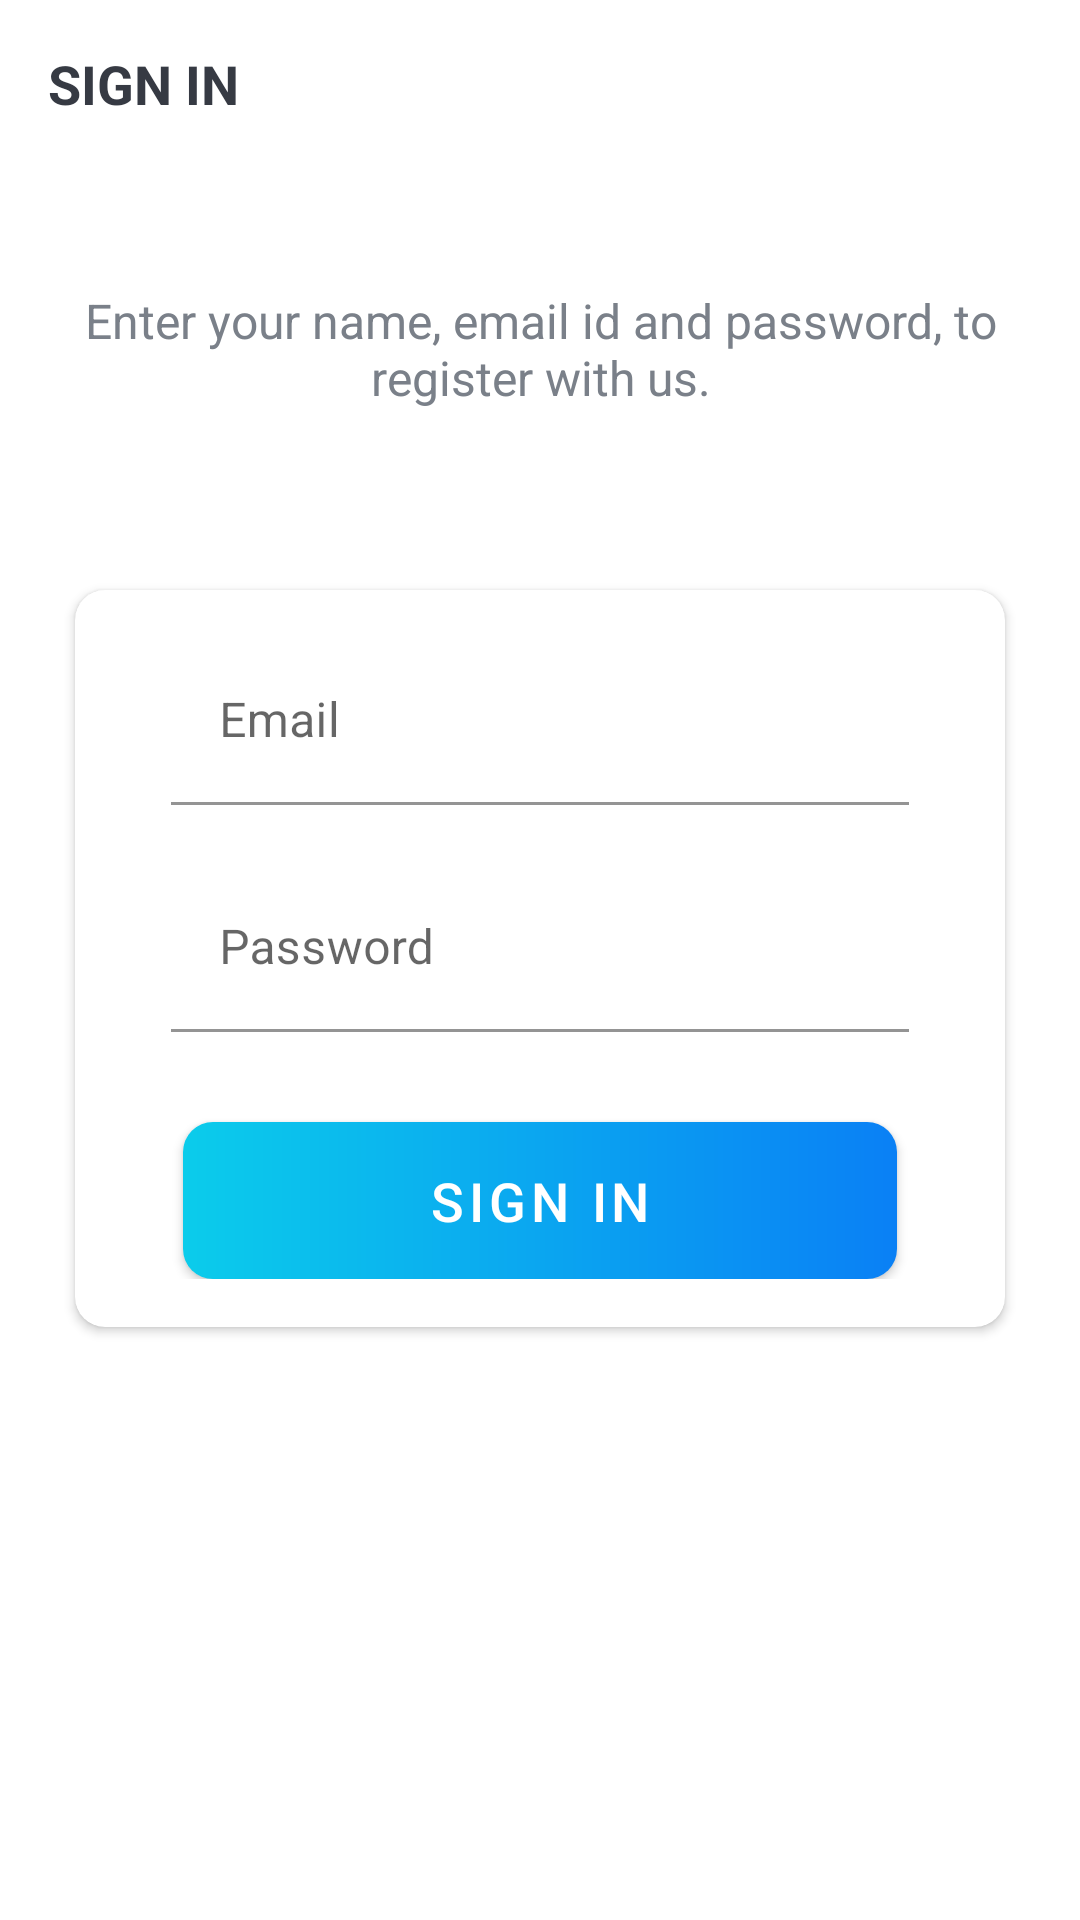

The Android layout XML behind this screen, and the referenced resources:
<!-- AndroidManifest.xml: activity theme Theme.Trello.NoActionBar -->
<!-- res/layout/activity_sign_in.xml -->
<?xml version="1.0" encoding="utf-8"?>
<LinearLayout xmlns:android="http://schemas.android.com/apk/res/android"
    xmlns:app="http://schemas.android.com/apk/res-auto"
    xmlns:tools="http://schemas.android.com/tools"
    android:layout_width="match_parent"
    android:layout_height="match_parent"
    android:background="@drawable/ic_background"
    android:orientation="vertical"
    tools:context=".activities.SignInActivity">

    <androidx.appcompat.widget.Toolbar
        android:id="@+id/toolbar_sign_in_activity"
        android:layout_width="match_parent"
        android:layout_height="?attr/actionBarSize">

        <TextView
            android:id="@+id/tv_title"
            android:layout_width="match_parent"
            android:layout_height="match_parent"
            android:gravity="center_vertical"
            android:text="@string/sign_in"
            android:textColor="@color/primary_text_color"
            android:textSize="@dimen/toolbar_title_text_size"
            android:textStyle="bold" />

    </androidx.appcompat.widget.Toolbar>

    <LinearLayout
        android:layout_width="match_parent"
        android:layout_height="match_parent"
        android:layout_gravity="center"
        android:layout_marginTop="@dimen/authentication_screen_content_marginTop"
        android:orientation="vertical">

        <TextView
            android:layout_width="match_parent"
            android:layout_height="wrap_content"
            android:gravity="center"
            android:text="@string/sign_in_description_text"
            android:textColor="@color/secondary_text_color"
            android:textSize="@dimen/authentication_description_text_size" />

        <androidx.cardview.widget.CardView
            android:layout_width="match_parent"
            android:layout_height="wrap_content"
            android:layout_marginStart="@dimen/authentication_screen_marginStartEnd"
            android:layout_marginTop="@dimen/authentication_screen_marginTop"
            android:layout_marginEnd="@dimen/authentication_screen_marginStartEnd"
            android:elevation="@dimen/card_view_elevation"
            app:cardCornerRadius="@dimen/card_view_corner_radius">

            <LinearLayout
                android:layout_width="match_parent"
                android:layout_height="wrap_content"
                android:orientation="vertical"
                android:padding="@dimen/card_view_layout_content_padding">

                <com.google.android.material.textfield.TextInputLayout
                    android:layout_width="match_parent"
                    android:layout_height="wrap_content"
                    android:layout_marginStart="@dimen/authentication_screen_til_marginStartEnd"
                    android:layout_marginEnd="@dimen/authentication_screen_til_marginStartEnd">

                    <androidx.appcompat.widget.AppCompatEditText
                        android:id="@+id/et_email_sign_in"
                        android:layout_width="match_parent"
                        android:layout_height="wrap_content"
                        android:hint="@string/email"
                        android:inputType="textEmailAddress"
                        android:textSize="@dimen/et_text_size"
                        android:background="@color/white"/>
                </com.google.android.material.textfield.TextInputLayout>

                <com.google.android.material.textfield.TextInputLayout
                    android:layout_width="match_parent"
                    android:layout_height="wrap_content"
                    android:layout_marginStart="@dimen/authentication_screen_til_marginStartEnd"
                    android:layout_marginTop="@dimen/authentication_screen_til_marginTop"
                    android:layout_marginEnd="@dimen/authentication_screen_til_marginStartEnd">

                    <androidx.appcompat.widget.AppCompatEditText
                        android:id="@+id/et_password_sign_in"
                        android:layout_width="match_parent"
                        android:layout_height="wrap_content"
                        android:hint="@string/password"
                        android:inputType="textPassword"
                        android:textSize="@dimen/et_text_size"
                        android:background="@color/white"/>
                </com.google.android.material.textfield.TextInputLayout>

                <Button
                    android:id="@+id/btn_sign_in"
                    android:layout_width="match_parent"
                    android:layout_height="wrap_content"
                    android:layout_gravity="center"
                    android:layout_marginStart="@dimen/btn_marginStartEnd"
                    android:layout_marginTop="@dimen/sign_up_screen_btn_marginTop"
                    android:layout_marginEnd="@dimen/btn_marginStartEnd"
                    android:background="@drawable/shape_button_rounded"
                    android:foreground="?attr/selectableItemBackground"
                    android:gravity="center"
                    android:paddingTop="@dimen/btn_paddingTopBottom"
                    android:paddingBottom="@dimen/btn_paddingTopBottom"
                    android:text="@string/sign_in"
                    android:textColor="@android:color/white"
                    android:textSize="@dimen/btn_text_size" />
            </LinearLayout>
        </androidx.cardview.widget.CardView>
    </LinearLayout>
</LinearLayout>
    
<!-- resources referenced by this layout -->
<resources>
  <color name="primary_text_color">#363A43</color>
  <color name="secondary_text_color">#7A8089</color>
  <color name="white">#FFFFFFFF</color>
  <dimen name="authentication_description_text_size">16sp</dimen>
  <dimen name="authentication_screen_content_marginTop">40dp</dimen>
  <dimen name="authentication_screen_marginStartEnd">25dp</dimen>
  <dimen name="authentication_screen_marginTop">60dp</dimen>
  <dimen name="authentication_screen_til_marginStartEnd">16dp</dimen>
  <dimen name="authentication_screen_til_marginTop">20dp</dimen>
  <dimen name="btn_marginStartEnd">20dp</dimen>
  <dimen name="btn_paddingTopBottom">8dp</dimen>
  <dimen name="btn_text_size">18sp</dimen>
  <dimen name="card_view_corner_radius">10dp</dimen>
  <dimen name="card_view_elevation">10dp</dimen>
  <dimen name="card_view_layout_content_padding">16dp</dimen>
  <dimen name="et_text_size">16sp</dimen>
  <dimen name="sign_up_screen_btn_marginTop">30dp</dimen>
  <dimen name="toolbar_title_text_size">18sp</dimen>
  <!-- drawable shape_button_rounded (drawable) -->
  <?xml version="1.0" encoding="utf-8"?>
  <shape xmlns:android="http://schemas.android.com/apk/res/android"
      android:shape="rectangle">
      <gradient
          android:angle="360"
          android:startColor="#0BCCEB"
          android:endColor="#0A80F5"
          android:type="linear"/>
      <corners android:radius="10dp"/>
  
  </shape>
  <string name="email">Email</string>
  <string name="password">Password</string>
  <string name="sign_in">SIGN IN</string>
  <string name="sign_in_description_text">Enter your name, email id and password, to register with us.</string>
  <style name="Theme.Trello.NoActionBar">
          <item name="windowActionBar">false</item>
          <item name="windowNoTitle">true</item>
      </style>
</resources>
